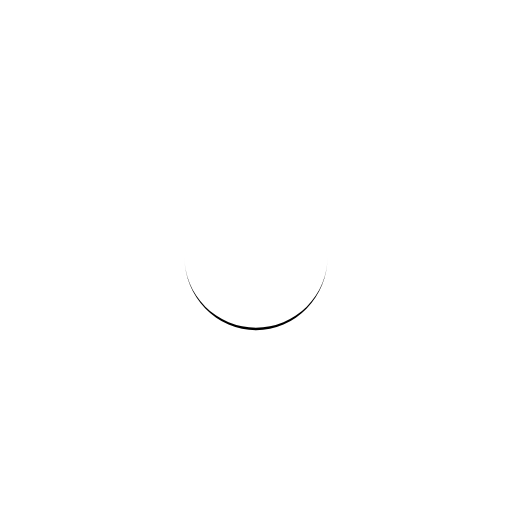
t = 0.00 s
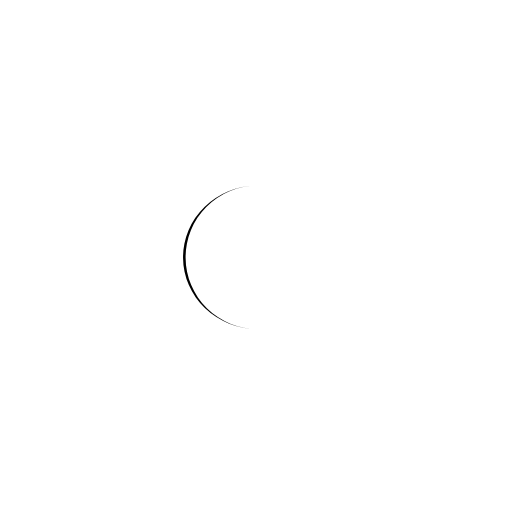
t = 0.09 s
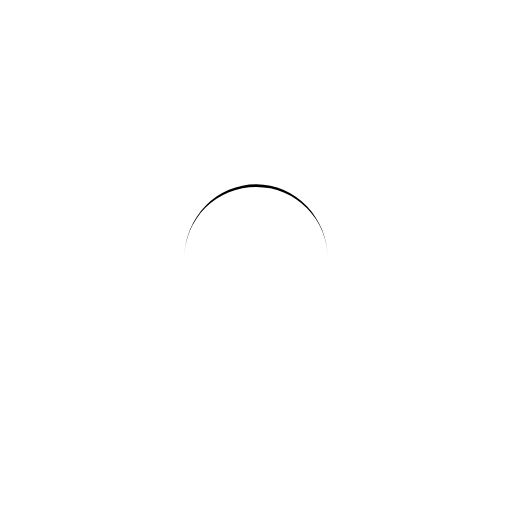
t = 0.19 s
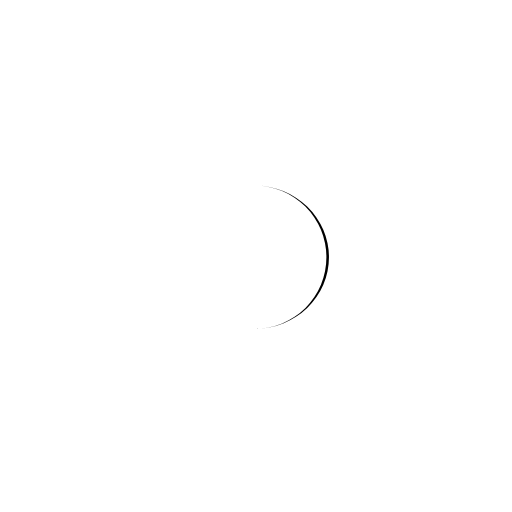
t = 0.28 s

The animated SVG that drew these frames (rendered in a browser with its animation timeline set to each time). Animation: 1 SMIL element (animateTransform=1); one cycle of 0.38 s, repeats indefinitely.

<?xml version="1.0" encoding="utf-8"?>
<svg xmlns="http://www.w3.org/2000/svg" xmlns:xlink="http://www.w3.org/1999/xlink" style="margin: auto; background: none; display: block; shape-rendering: auto;" width="100px" height="100px" viewBox="0 0 100 100" preserveAspectRatio="xMidYMid">
<path d="M36 50A14 14 0 0 0 64 50A14 14.5 0 0 1 36 50" fill="#000000" stroke="none">
  <animateTransform attributeName="transform" type="rotate" dur="0.37735849056603776s" repeatCount="indefinite" keyTimes="0;1" values="0 50 50.25;360 50 50.25"></animateTransform>
</path>
<!-- [ldio] generated by https://loading.io/ --></svg>
